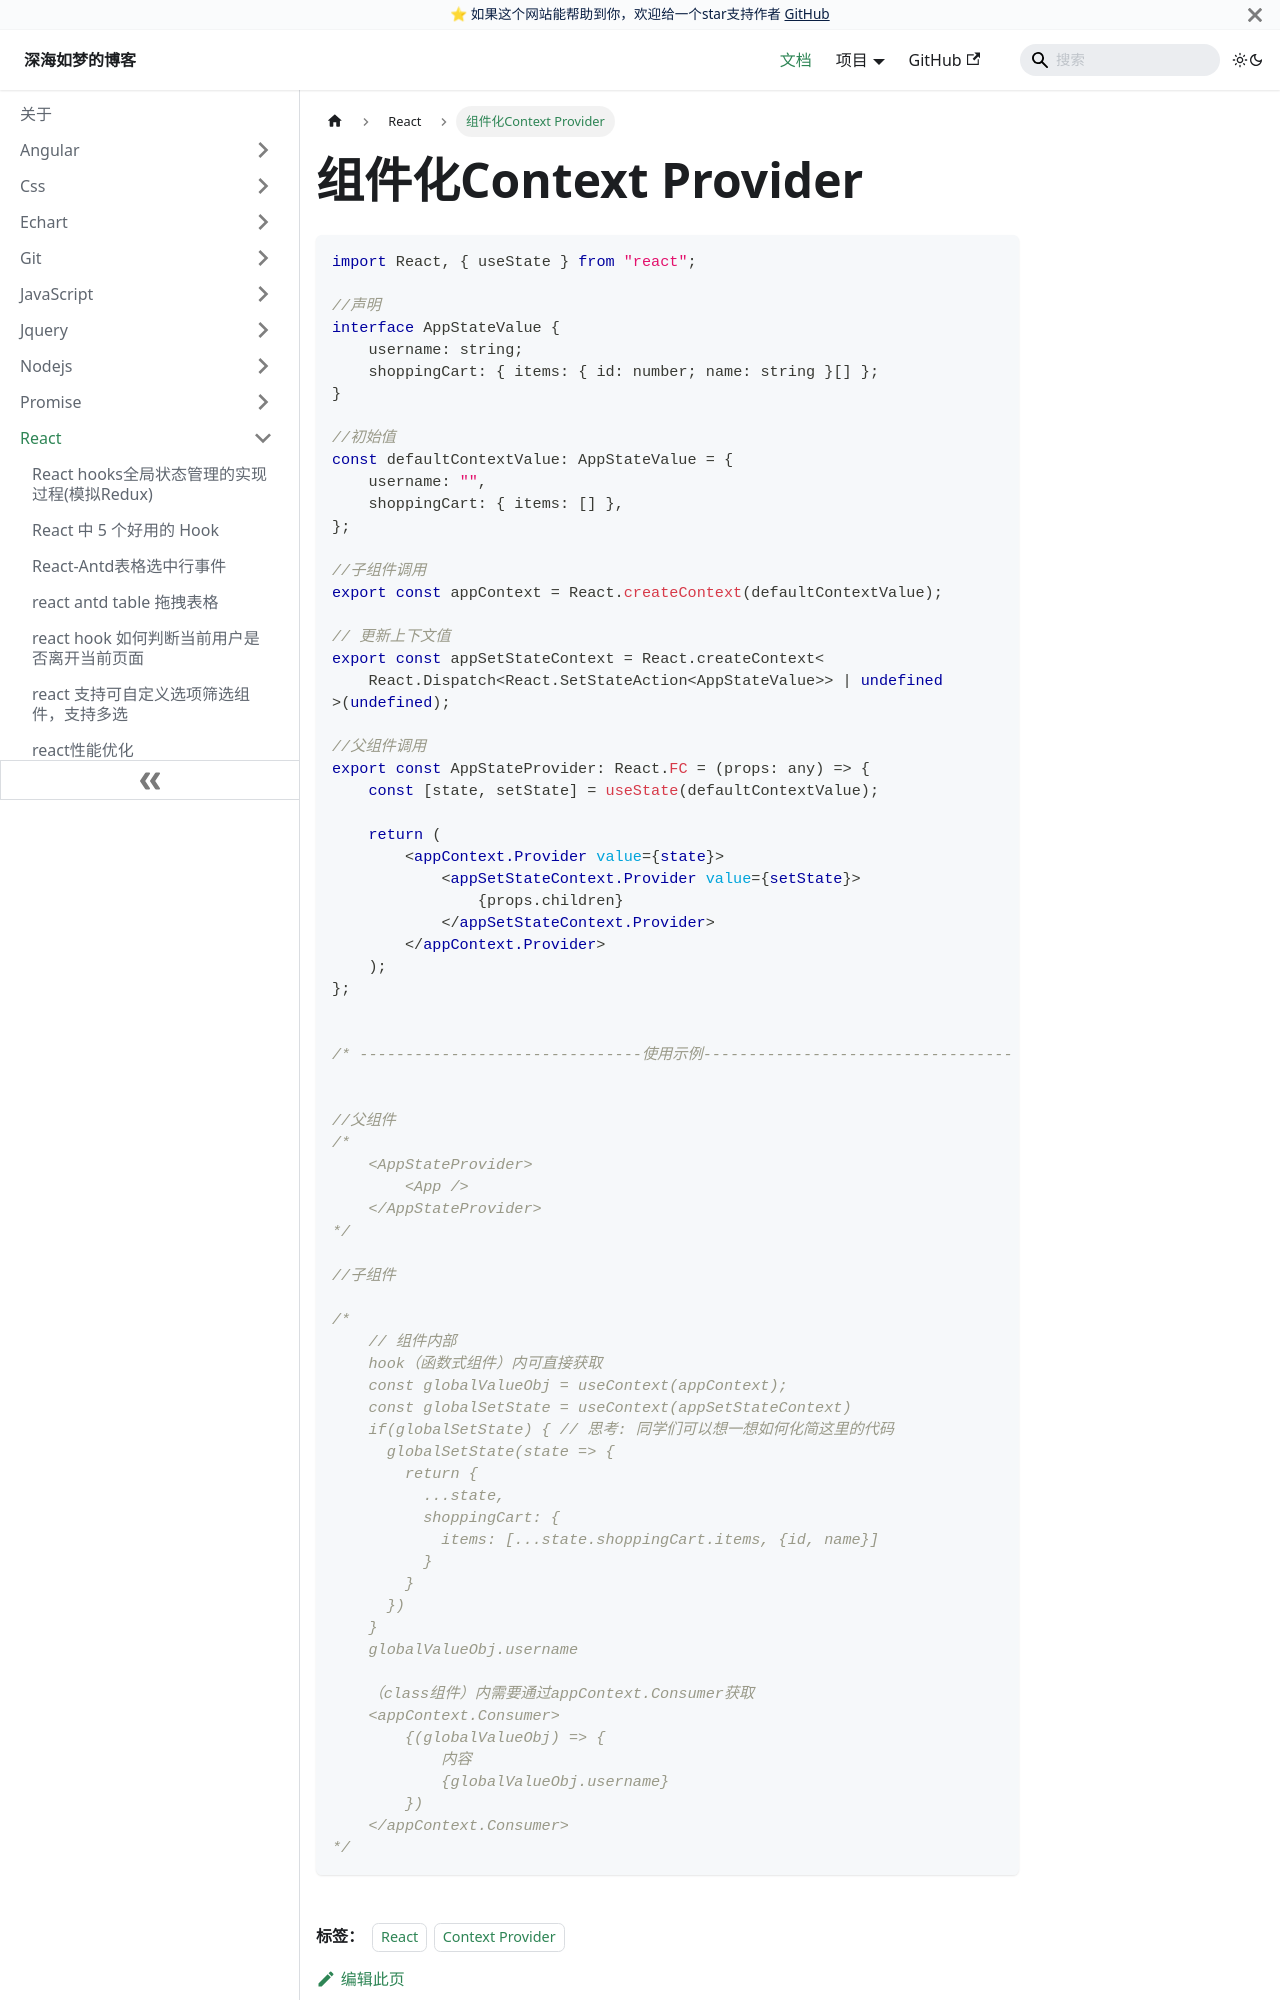

repository: EvanJason/EvanJason.github.io · page: docs/React/组件化Context Provider/index.html · generator: docusaurus

---
title: 组件化Context Provider

categories:
  - React
  - Context Provider

tags:
  - React
  - Context Provider

date: "2023-04-13"

author: 深海如梦

excerpt: 组件化Context Provider

---

# 组件化Context Provider



```tsx
import React, { useState } from "react";

//声明
interface AppStateValue {
    username: string;
    shoppingCart: { items: { id: number; name: string }[] };
}

//初始值
const defaultContextValue: AppStateValue = {
    username: "",
    shoppingCart: { items: [] },
};

//子组件调用
export const appContext = React.createContext(defaultContextValue);

// 更新上下文值
export const appSetStateContext = React.createContext<
    React.Dispatch<React.SetStateAction<AppStateValue>> | undefined
>(undefined);

//父组件调用
export const AppStateProvider: React.FC = (props: any) => {
    const [state, setState] = useState(defaultContextValue);

    return (
        <appContext.Provider value={state}>
            <appSetStateContext.Provider value={setState}>
                {props.children}
            </appSetStateContext.Provider>
        </appContext.Provider>
    );
};


/* -------------------------------使用示例---------------------------------- */


//父组件
/*
    <AppStateProvider>
        <App />
    </AppStateProvider>
*/

//子组件

/*
    // 组件内部
    hook（函数式组件）内可直接获取
    const globalValueObj = useContext(appContext);
    const globalSetState = useContext(appSetStateContext)
    if(globalSetState) { // 思考: 同学们可以想一想如何化简这里的代码
      globalSetState(state => {
        return {
          ...state,
          shoppingCart: {
            items: [...state.shoppingCart.items, {id, name}]
          }
        }
      })
    }
    globalValueObj.username
